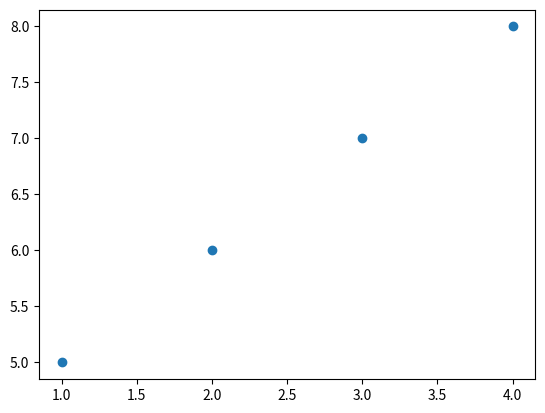

The script that saved this image:
import matplotlib.pyplot as plt
x=[1,2,3,4]
y=[5,6,7,8]
plt.scatter(x,y)
plt.show()